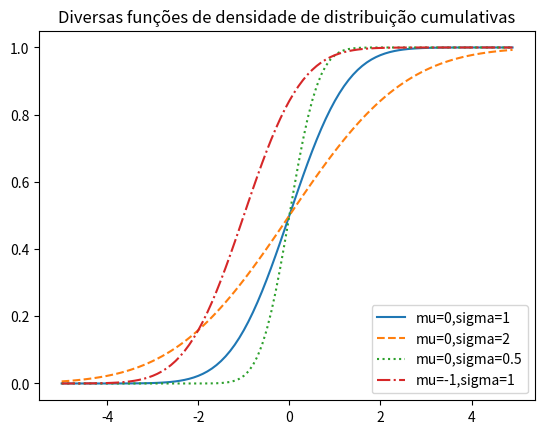

Recreate this plot in Python.
import math
from matplotlib import pyplot as plt



def normal_cdf(x, mu=0, sigma=1):
    return (1 + math.erf((x - mu) /  math.sqrt(2) / sigma)) / 2

xs = [x / 10.0 for x in range(-50, 50)]
plt.plot(xs,[normal_cdf(x,sigma=1) for x in xs],'-',label='mu=0,sigma=1')
plt.plot(xs,[normal_cdf(x,sigma=2) for x in xs],'--',label='mu=0,sigma=2')
plt.plot(xs,[normal_cdf(x,sigma=0.5) for x in xs],':',label='mu=0,sigma=0.5')
plt.plot(xs,[normal_cdf(x,mu=-1) for x in xs],'-.',label='mu=-1,sigma=1')
plt.legend(loc=4)
plt.title("Diversas funções de densidade de distribuição cumulativas")
#plt.show()
